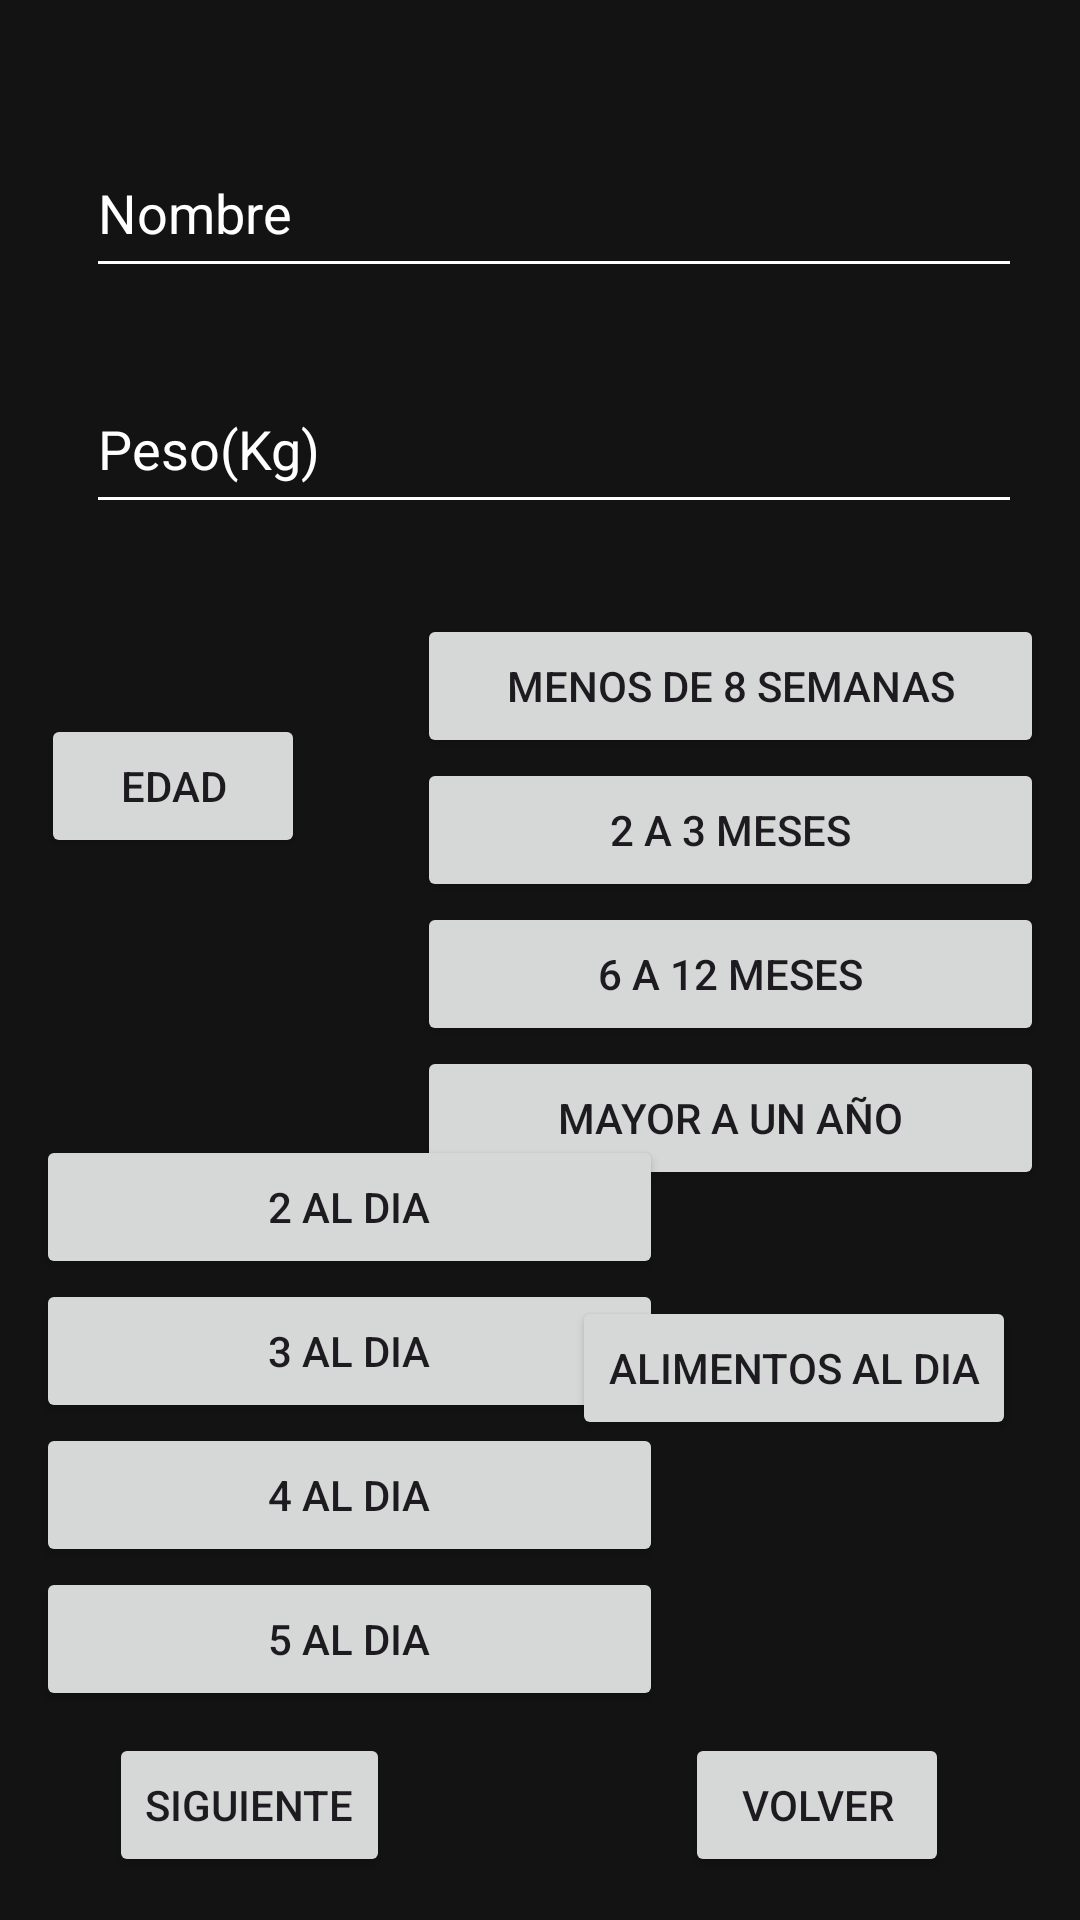

Android layout source for this screen:
<!-- AndroidManifest.xml: application theme Theme.Alimento -->
<!-- res/layout/activity_datos_ave.xml -->
<?xml version="1.0" encoding="utf-8"?>
<androidx.constraintlayout.widget.ConstraintLayout xmlns:android="http://schemas.android.com/apk/res/android"
    xmlns:app="http://schemas.android.com/apk/res-auto"
    xmlns:tools="http://schemas.android.com/tools"
    android:layout_width="match_parent"
    android:layout_height="match_parent"
    android:background="#131313"
    tools:context=".DatosAve">

    <EditText
        android:id="@+id/editTextText7"
        android:layout_width="312dp"
        android:layout_height="53dp"
        android:backgroundTint="#FFFFFF"
        android:ems="10"
        android:hint="Nombre"
        android:inputType="text"
        android:textColorHint="#FFFFFF"
        app:layout_constraintBottom_toBottomOf="parent"
        app:layout_constraintEnd_toEndOf="parent"
        app:layout_constraintHorizontal_bias="0.595"
        app:layout_constraintStart_toStartOf="parent"
        app:layout_constraintTop_toTopOf="parent"
        app:layout_constraintVertical_bias="0.073" />

    <EditText
        android:id="@+id/editTextText8"
        android:layout_width="312dp"
        android:layout_height="53dp"
        android:backgroundTint="#FFFFFF"
        android:ems="10"
        android:hint="Peso(Kg)"
        android:inputType="text"
        android:textColorHint="#FFFFFF"
        app:layout_constraintBottom_toBottomOf="parent"
        app:layout_constraintEnd_toEndOf="parent"
        app:layout_constraintHorizontal_bias="0.595"
        app:layout_constraintStart_toStartOf="parent"
        app:layout_constraintTop_toTopOf="parent"
        app:layout_constraintVertical_bias="0.207" />

    <Button
        android:id="@+id/button15"
        android:layout_width="wrap_content"
        android:layout_height="wrap_content"
        android:text="Edad"
        app:layout_constraintBottom_toBottomOf="parent"
        app:layout_constraintEnd_toEndOf="parent"
        app:layout_constraintHorizontal_bias="0.05"
        app:layout_constraintStart_toStartOf="parent"
        app:layout_constraintTop_toTopOf="parent"
        app:layout_constraintVertical_bias="0.402" />

    <LinearLayout
        android:layout_width="209dp"
        android:layout_height="200dp"
        android:orientation="vertical"
        app:layout_constraintBottom_toBottomOf="parent"
        app:layout_constraintEnd_toEndOf="parent"
        app:layout_constraintHorizontal_bias="0.92"
        app:layout_constraintStart_toStartOf="parent"
        app:layout_constraintTop_toTopOf="parent"
        app:layout_constraintVertical_bias="0.465">

        <Button
            android:id="@+id/button2"
            android:layout_width="match_parent"
            android:layout_height="wrap_content"
            android:text="Menos de 8 semanas" />

        <Button
            android:id="@+id/button3"
            android:layout_width="match_parent"
            android:layout_height="wrap_content"
            android:text="2 a 3 meses" />

        <Button
            android:id="@+id/button4"
            android:layout_width="match_parent"
            android:layout_height="wrap_content"
            android:text="6 a 12 Meses" />

        <Button
            android:id="@+id/button5"
            android:layout_width="match_parent"
            android:layout_height="wrap_content"
            android:text="Mayor A Un Año" />
    </LinearLayout>

    <Button
        android:id="@+id/button18"
        android:layout_width="wrap_content"
        android:layout_height="wrap_content"
        android:text="Alimentos al dia"
        app:layout_constraintBottom_toBottomOf="parent"
        app:layout_constraintEnd_toEndOf="parent"
        app:layout_constraintHorizontal_bias="0.9"
        app:layout_constraintStart_toStartOf="parent"
        app:layout_constraintTop_toTopOf="parent"
        app:layout_constraintVertical_bias="0.73" />

    <Button
        android:id="@+id/button20"
        android:layout_width="wrap_content"
        android:layout_height="wrap_content"
        android:text="Siguiente"
        app:layout_constraintBottom_toBottomOf="parent"
        app:layout_constraintEnd_toEndOf="parent"
        app:layout_constraintHorizontal_bias="0.137"
        app:layout_constraintStart_toStartOf="parent"
        app:layout_constraintTop_toTopOf="parent"
        app:layout_constraintVertical_bias="0.976" />

    <Button
        android:id="@+id/button21"
        android:layout_width="wrap_content"
        android:layout_height="wrap_content"
        android:text="Volver"
        app:layout_constraintBottom_toBottomOf="parent"
        app:layout_constraintEnd_toEndOf="parent"
        app:layout_constraintHorizontal_bias="0.839"
        app:layout_constraintStart_toStartOf="parent"
        app:layout_constraintTop_toTopOf="parent"
        app:layout_constraintVertical_bias="0.976" />

    <LinearLayout
        android:layout_width="209dp"
        android:layout_height="200dp"
        android:orientation="vertical"
        app:layout_constraintBottom_toBottomOf="parent"
        app:layout_constraintEnd_toEndOf="parent"
        app:layout_constraintHorizontal_bias="0.079"
        app:layout_constraintStart_toStartOf="parent"
        app:layout_constraintTop_toTopOf="parent"
        app:layout_constraintVertical_bias="0.86">

        <Button
            android:id="@+id/button2"
            android:layout_width="match_parent"
            android:layout_height="wrap_content"
            android:text="2 Al Dia" />

        <Button
            android:id="@+id/button3"
            android:layout_width="match_parent"
            android:layout_height="wrap_content"
            android:text="3 Al Dia" />

        <Button
            android:id="@+id/button4"
            android:layout_width="match_parent"
            android:layout_height="wrap_content"
            android:text="4 Al Dia" />

        <Button
            android:id="@+id/button5"
            android:layout_width="match_parent"
            android:layout_height="wrap_content"
            android:text="5 Al Dia" />
    </LinearLayout>
</androidx.constraintlayout.widget.ConstraintLayout>
<!-- resources referenced by this layout -->
<resources>
  <style name="Theme.Alimento" parent="Base.Theme.Alimento" />
  <style name="Base.Theme.Alimento" parent="Theme.Material3.DayNight.NoActionBar">
          
          
      </style>
</resources>
